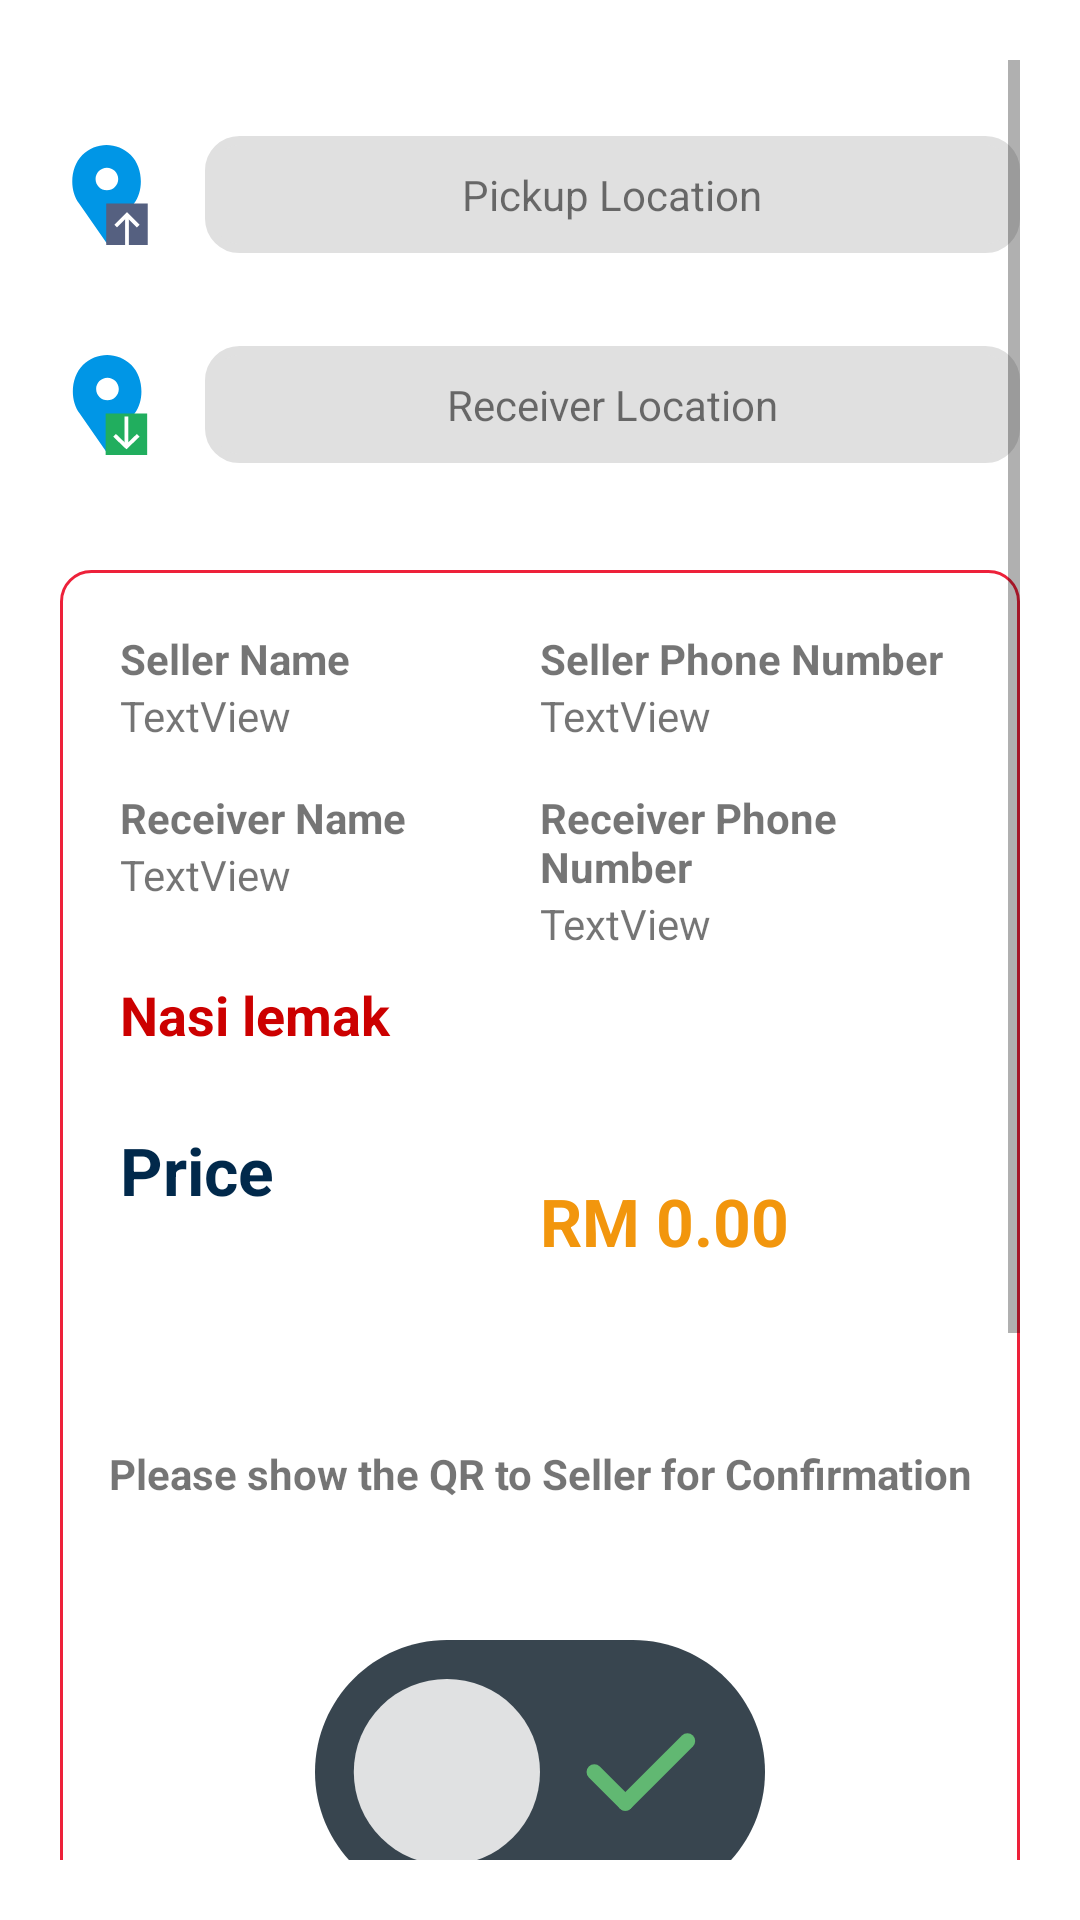

Here is an Android app screen rendered from its layout file. Give the layout XML and the strings, colors and styles it references.
<!-- AndroidManifest.xml: application theme SplashTheme -->
<!-- res/layout/activity_job_details.xml -->
<?xml version="1.0" encoding="utf-8"?>
<LinearLayout xmlns:android="http://schemas.android.com/apk/res/android"
    xmlns:app="http://schemas.android.com/apk/res-auto"
    xmlns:tools="http://schemas.android.com/tools"
    android:layout_width="match_parent"
    android:layout_height="match_parent"
    android:background="#ffffff"
    android:orientation="vertical"
    tools:context=".JobDetails">

    <ScrollView
        android:layout_width="match_parent"
        android:padding="20dp"
        android:layout_height="match_parent">

        <LinearLayout
            android:layout_width="match_parent"
            android:layout_height="wrap_content"
            android:layout_marginTop="20dp"
            android:orientation="vertical">

            <LinearLayout
                android:layout_width="match_parent"
                android:layout_height="wrap_content"
                android:orientation="horizontal">

                <ImageView

                    android:layout_width="50dp"
                    android:layout_height="50dp"
                    android:layout_weight="1"
                    android:scaleType="centerInside"
                    android:src="@drawable/ic_pickupaddress"/>

                <TextView
                    android:id="@+id/sellerLocation"
                    android:layout_width="match_parent"
                    android:layout_height="wrap_content"
                    android:layout_gravity="center"
                    android:layout_weight="2"
                    android:layout_marginLeft="15dp"
                    android:textAppearance="@style/TextAppearance.AppCompat.Small"
                    android:background="@drawable/textboxcornergrey"
                    android:gravity="center"
                    android:padding="10dp"
                    android:text="Pickup Location" />


            </LinearLayout>

            <LinearLayout
                android:layout_width="match_parent"
                android:layout_height="wrap_content"
                android:layout_marginTop="20dp"
                android:orientation="horizontal">

                <ImageView

                    android:layout_width="50dp"
                    android:layout_height="50dp"
                    android:layout_weight="1"
                    android:scaleType="centerInside"
                    android:src="@drawable/ic_sendaddress" />

                <TextView
                    android:id="@+id/receiverLocation"
                    android:layout_width="match_parent"
                    android:layout_height="wrap_content"
                    android:layout_gravity="center"
                    android:textAppearance="@style/TextAppearance.AppCompat.Small"
                    android:layout_weight="2"
                    android:layout_marginLeft="15dp"
                    android:background="@drawable/textboxcornergrey"
                    android:gravity="center"
                    android:padding="10dp"
                    android:text="Receiver Location" />

            </LinearLayout>

            <LinearLayout
                android:layout_width="match_parent"
                android:layout_height="wrap_content"
                android:layout_marginTop="30dp"
                android:layout_marginBottom="20dp"
                android:background="@drawable/textboxcornerwhite"
                android:padding="10dp"
                android:orientation="vertical">

                <LinearLayout
                    android:layout_margin="10dp"
                    android:layout_width="match_parent"
                    android:layout_height="match_parent"
                    android:orientation="horizontal">

                    <LinearLayout
                        android:layout_width="match_parent"
                        android:layout_weight="1"
                        android:layout_height="match_parent"
                        android:orientation="vertical">

                        <TextView
                            android:textStyle="bold"
                            android:layout_width="match_parent"
                            android:layout_height="wrap_content"
                            android:text="Seller Name" />

                        <TextView
                            android:id="@+id/txtSellerName"
                            android:layout_width="match_parent"
                            android:layout_height="wrap_content"
                            android:text="TextView" />

                        <TextView
                            android:layout_marginTop="15dp"
                            android:textStyle="bold"
                            android:layout_width="match_parent"
                            android:layout_height="wrap_content"
                            android:text="Receiver Name" />

                        <TextView
                            android:id="@+id/txtReceiverName"
                            android:layout_width="match_parent"
                            android:layout_height="wrap_content"
                            android:text="TextView" />

                        <TextView
                            android:id="@+id/txtFoodType"
                            android:layout_marginTop="25dp"
                            android:textAppearance="@style/TextAppearance.AppCompat.Medium"
                            android:layout_width="match_parent"
                            android:textStyle="bold"
                            android:textColor="@color/colorHeaderDark"
                            android:layout_height="wrap_content"
                            android:text="Nasi lemak" />

                        <TextView
                            android:layout_marginTop="25dp"
                            android:textAppearance="@style/TextAppearance.AppCompat.Large"
                            android:layout_width="match_parent"
                            android:textStyle="bold"
                            android:textColor="@color/colorNavText"
                            android:layout_height="wrap_content"
                            android:text="Price" />

                    </LinearLayout>

                    <LinearLayout
                        android:layout_width="match_parent"
                        android:layout_height="match_parent"
                        android:layout_weight="1"
                        android:orientation="vertical">

                        <TextView

                            android:layout_width="match_parent"
                            android:layout_height="wrap_content"
                            android:textStyle="bold"
                            android:text="Seller Phone Number" />

                        <TextView
                            android:id="@+id/txtSellerPhone"
                            android:layout_width="match_parent"
                            android:layout_height="wrap_content"
                            android:text="TextView" />

                        <TextView
                            android:layout_marginTop="15dp"
                            android:textStyle="bold"
                            android:layout_width="match_parent"
                            android:layout_height="wrap_content"
                            android:text="Receiver Phone Number" />

                        <TextView
                            android:id="@+id/txtReceiverPhone"
                            android:layout_width="match_parent"
                            android:layout_height="wrap_content"
                            android:text="TextView" />

                        <TextView
                            android:layout_marginTop="75dp"
                            android:textColor="@color/colorNextButton"
                            android:id="@+id/txtFoodPrice"
                            android:textAppearance="@style/TextAppearance.AppCompat.Large"
                            android:layout_width="match_parent"
                            android:textStyle="bold"
                            android:layout_height="wrap_content"
                            android:text="RM 0.00" />
                    </LinearLayout>
                </LinearLayout>

                <LinearLayout
                    android:layout_width="match_parent"
                    android:layout_height="match_parent"
                    android:layout_marginTop="50dp"
                    android:orientation="vertical">

                    <TextView

                        android:id="@+id/showqrtxt"
                        android:layout_width="match_parent"
                        android:layout_height="wrap_content"
                        android:gravity="center"
                        android:text="Please show the QR to Seller for Confirmation"
                        android:textAlignment="center"
                        android:textStyle="bold" />

                    <ImageView
                        android:id="@+id/imageViewQR"
                        android:layout_gravity="center"
                        android:layout_width="150dp"
                        android:layout_height="150dp"
                        android:layout_marginTop="15dp"
                        android:src="@drawable/ic_activeon" />

                    <Button
                        android:id="@+id/acceptJob"
                        android:layout_width="match_parent"
                        android:layout_height="wrap_content"
                        android:layout_marginTop="20dp"
                        android:background="@drawable/buttoncornergradientgreen"
                        android:text="Accept Job"
                        android:textColor="#ffffff"
                        android:visibility="visible" />

                    <Button
                        android:id="@+id/scanBtn"
                        android:layout_width="match_parent"
                        android:layout_height="wrap_content"
                        android:layout_marginTop="20dp"
                        android:background="@drawable/buttoncornerredgrad2"
                        android:text="Scan QR"
                        android:textColor="#ffffff"
                        android:visibility="visible" />

                    <LinearLayout
                        android:layout_width="match_parent"
                        android:layout_height="match_parent"
                        android:layout_marginTop="20dp"
                        android:orientation="horizontal">


                        <Button
                            android:id="@+id/cancelBtn"
                            android:layout_width="wrap_content"
                            android:layout_height="wrap_content"
                            android:layout_marginEnd="5dp"
                            android:layout_marginBottom="5dp"
                            android:layout_weight="1"
                            android:background="@drawable/buttoncornerredline"
                            android:text="Cancel"
                            android:textColor="#B30000" />

                        <Button
                            android:id="@+id/acceptBtn"
                            android:layout_width="wrap_content"
                            android:layout_height="wrap_content"
                            android:layout_marginStart="5dp"
                            android:layout_marginBottom="5dp"
                            android:layout_weight="1"
                            android:background="@drawable/buttoncornerredgrad2"
                            android:text="Accept"
                            android:textColor="#ffffff" />

                    </LinearLayout>
                </LinearLayout>

            </LinearLayout>
        </LinearLayout>
    </ScrollView>


</LinearLayout>
<!-- resources referenced by this layout -->
<resources>
  <color name="colorHeaderDark">#cc0000</color>
  <color name="colorNavText">#01294b</color>
  <color name="colorNextButton">#f2960d</color>
  <!-- drawable buttoncornergradientgreen (drawable) -->
  <?xml version="1.0" encoding="UTF-8"?>
  <shape xmlns:android="http://schemas.android.com/apk/res/android">
      <gradient
          android:startColor="#00cc99"
          android:endColor="#66ff66"
          android:angle="0"/>
      <corners android:radius="20dp"/>
      <padding android:left="0dp" android:top="0dp" android:right="0dp" android:bottom="0dp" />
  </shape>
  <!-- drawable buttoncornerredgrad2 (drawable) -->
  <?xml version="1.0" encoding="UTF-8"?>
  <shape xmlns:android="http://schemas.android.com/apk/res/android">
      <gradient
          android:startColor="#ED213A"
          android:endColor="#93291E"
          android:angle="0"/>
  
      <corners android:radius="20dp"/>
      <padding android:left="0dp" android:top="0dp" android:right="0dp" android:bottom="0dp" />
  </shape>
  <!-- drawable buttoncornerredline (drawable) -->
  <?xml version="1.0" encoding="UTF-8"?>
  <shape xmlns:android="http://schemas.android.com/apk/res/android">
      <solid android:color="#B3ffffff"/>
      <stroke android:width="1dp" android:color="#ED213A" />
      <corners android:radius="20dp"/>
      <padding android:left="0dp" android:top="0dp" android:right="0dp" android:bottom="0dp" />
  </shape>
  <!-- drawable ic_sendaddress (drawable) -->
  <vector android:height="50dp" android:viewportHeight="53"
      android:viewportWidth="53" android:width="50dp" xmlns:android="http://schemas.android.com/apk/res/android">
      <path android:fillColor="#0096E6" android:pathData="M37.835,5.324L37.835,5.324c-7.098,-7.098 -18.607,-7.098 -25.706,0h0C5.733,11.72 5.013,23.763 10.441,31l14.541,21l14.541,-21C44.951,23.763 44.231,11.72 37.835,5.324zM25.159,24c-3.314,0 -6,-2.686 -6,-6s2.686,-6 6,-6s6,2.686 6,6S28.473,24 25.159,24z"/>
      <path android:fillColor="#21AE5E" android:pathData="M24.195,31h22v22h-22z"/>
      <path android:fillColor="#FFFFFF" android:pathData="M34.195,32.586h2v16h-2z"/>
      <path android:fillColor="#FFFFFF" android:pathData="M35.195,50l-7,-6.707l1.476,-1.414l5.524,5.293l5.524,-5.293l1.476,1.414z"/>
  </vector>
  <!-- drawable textboxcornergrey (drawable) -->
  <?xml version="1.0" encoding="UTF-8"?>
  <shape xmlns:android="http://schemas.android.com/apk/res/android">
      <solid android:color="#e0e0e0"/>
      <stroke android:width="3dp" android:color="#e0e0e0" />
      <corners android:radius="10dp"/>
      <padding android:left="0dp" android:top="0dp" android:right="0dp" android:bottom="0dp" />
  </shape>
  <!-- drawable textboxcornerwhite (drawable) -->
  <?xml version="1.0" encoding="UTF-8"?>
  <shape xmlns:android="http://schemas.android.com/apk/res/android">
      <solid android:color="#B3ffffff"/>
      <stroke android:width="1dp" android:color="#ED213A" />
      <corners android:radius="10dp"/>
      <padding android:left="0dp" android:top="0dp" android:right="0dp" android:bottom="0dp" />
  </shape>
  <style name="SplashTheme" parent="Theme.AppCompat.Light.NoActionBar">
          <item name="android:windowBackground">@drawable/background_splash</item>
      </style>
  <!-- drawable background_splash (drawable) -->
  <?xml version="1.0" encoding="utf-8"?>
  <layer-list xmlns:android="http://schemas.android.com/apk/res/android" android:opacity="opaque">
  
      <item
          android:drawable="@color/white"/>
  
      <item>
          <bitmap
              android:gravity="center"
              android:src="@drawable/ic_launcher"/>
      </item>
  
  </layer-list>
  <!-- not gathered from this repository: default colours our renderer supplied (Android Studio template values) -->
  <color name="white">#FFFFFFFF</color>
</resources>
